Run: headless pygame with SDL's dummy video driver; simulated clock (each Clock.tick advances the game by its frame time, no real sleeping); random seed 0; keys injected as events and as key.get_pressed() state; no mouse input.
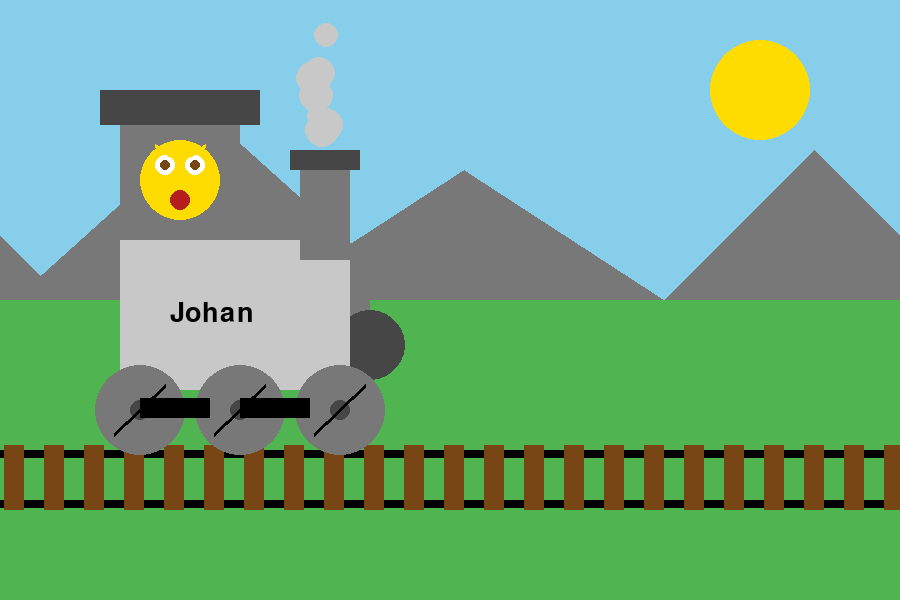
Frame 1 of 4 · flips 1–60 · no input
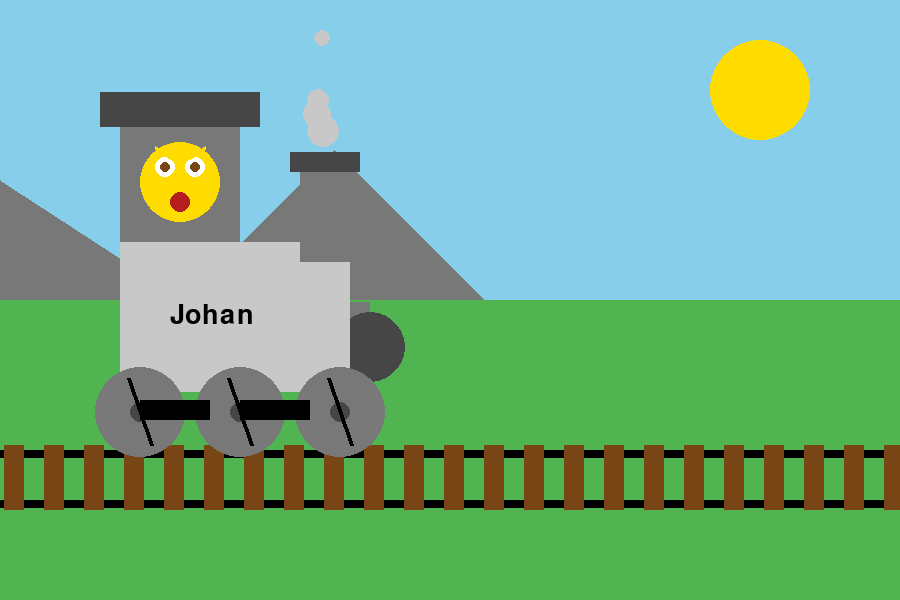
Frame 2 of 4 · flips 61–180 · tapped SPACE, RETURN · held RIGHT (→), D
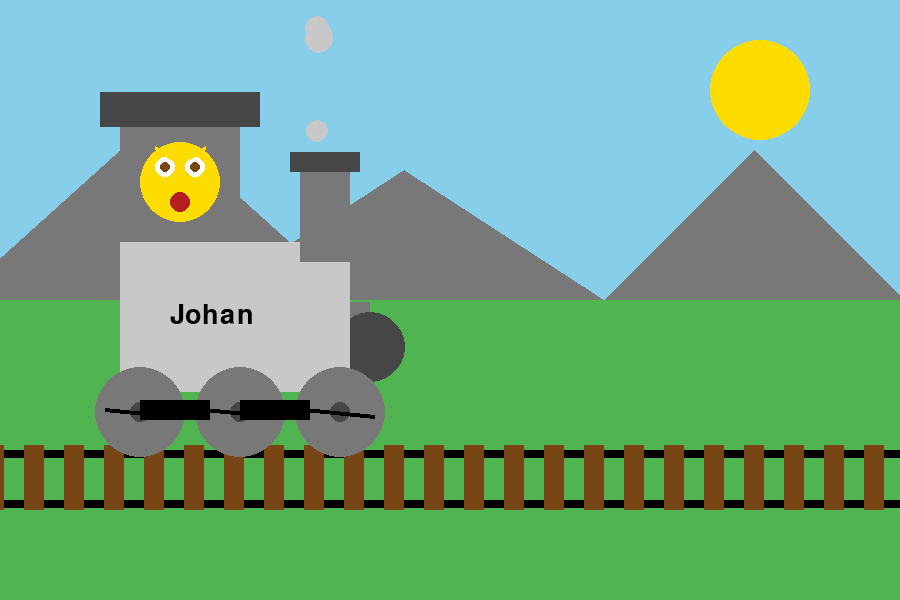
Frame 3 of 4 · flips 181–300 · held DOWN (↓), S
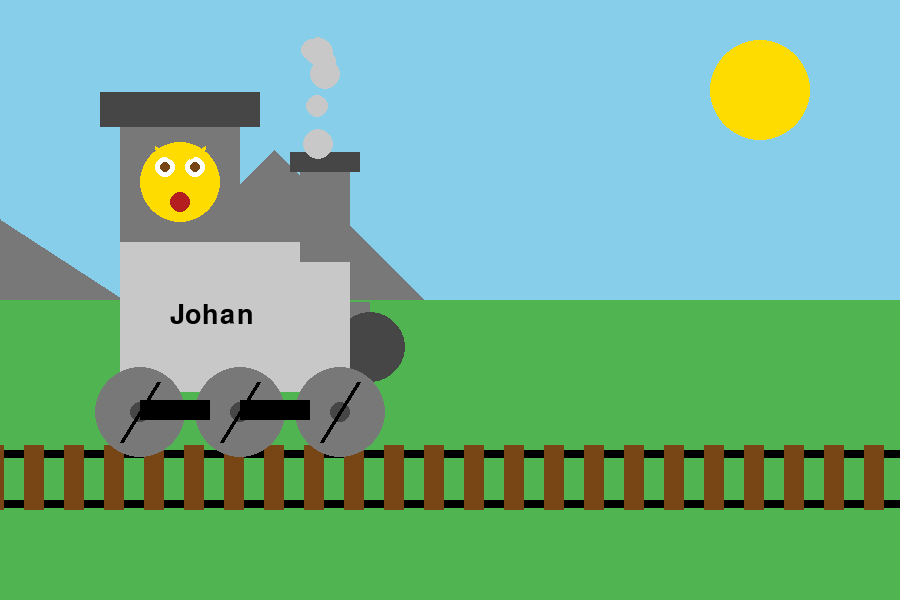
Frame 4 of 4 · flips 301–420 · held LEFT (←), A, UP (↑), W

The pygame program that drew these frames:

# librerias
import pygame
import sys
import random
import math

# iniciar pygame
pygame.init()

# tamaño ventana
ancho=900
alto=600

# crear ventana
pantalla=pygame.display.set_mode((ancho,alto))

# titulo ventana
pygame.display.set_caption("Tren en movimiento")

# reloj fps
clock=pygame.time.Clock()

# colores
cielo=(135,206,235)
verde=(80,180,80)
negro=(0,0,0)
gris=(120,120,120)
gris_claro=(200,200,200)
gris_oscuro=(70,70,70)
rojo=(180,30,30)
marron=(120,70,20)
amarillo=(255,220,0)
blanco=(255,255,255)

# movimiento fondo
x_fondo=0

# humo
humo=[]

# giro ruedas
angulo=0

# vibracion tren
movimiento=0

# fuente texto
fuente=pygame.font.SysFont("Times New Roman",40)

# ciclo principal
while True:

    # cerrar ventana
    for evento in pygame.event.get():

        if evento.type==pygame.QUIT:
            pygame.quit()
            sys.exit()

    # cielo
    pantalla.fill(cielo)

    # sol
    pygame.draw.circle(pantalla,amarillo,(760,90),50)

    # montaña 1
    pygame.draw.polygon(pantalla,gris,[(x_fondo+0,300),(x_fondo+150,150),(x_fondo+300,300)])

    # montaña 2
    pygame.draw.polygon(pantalla,gris,[(x_fondo+250,300),(x_fondo+450,120),(x_fondo+650,300)])

    # montaña 3
    pygame.draw.polygon(pantalla,gris,[(x_fondo+500,300),(x_fondo+700,170),(x_fondo+900,300)])

    # montaña 4
    pygame.draw.polygon(pantalla,gris,[(x_fondo+900,300),(x_fondo+1050,150),(x_fondo+1200,300)])

    # pasto
    pygame.draw.rect(pantalla,verde,(0,300,900,300))

    # riel arriba
    pygame.draw.rect(pantalla,negro,(0,450,900,8))

    # riel abajo
    pygame.draw.rect(pantalla,negro,(0,500,900,8))

    # madera vias
    for i in range(-40,1000,40):

        pygame.draw.rect(pantalla,marron,(i+(x_fondo%40),445,20,65))

    # vibracion tren
    movimiento=math.sin(pygame.time.get_ticks()*0.02)*3

    # frente tren hacia adelante
    pygame.draw.rect(pantalla,gris,(300,300+movimiento,70,90))

    # circulo frente
    pygame.draw.circle(pantalla,gris_oscuro,(370,345+int(movimiento)),35)

    # cuerpo tren
    pygame.draw.rect(pantalla,gris_claro,(120,240+movimiento,230,150))

    # cabina
    pygame.draw.rect(pantalla,gris,(120,120+movimiento,120,120))

    # techo cabina
    pygame.draw.rect(pantalla,gris_oscuro,(100,90+movimiento,160,35))

    # chimenea
    pygame.draw.rect(pantalla,gris,(300,170+movimiento,50,90))

    # techo chimenea
    pygame.draw.rect(pantalla,gris_oscuro,(290,150+movimiento,70,20))

    # cara
    pygame.draw.circle(pantalla,amarillo,(180,180+int(movimiento)),40)

    # ojo izquierdo
    pygame.draw.circle(pantalla,blanco,(165,165+int(movimiento)),10)

    # ojo derecho
    pygame.draw.circle(pantalla,blanco,(195,165+int(movimiento)),10)

    # pupila izquierda
    pygame.draw.circle(pantalla,marron,(165,165+int(movimiento)),5)

    # pupila derecha
    pygame.draw.circle(pantalla,marron,(195,165+int(movimiento)),5)

    # ceja izquierda
    pygame.draw.line(pantalla,amarillo,(155,145+movimiento),(170,155+movimiento),4)

    # ceja derecha
    pygame.draw.line(pantalla,amarillo,(205,145+movimiento),(190,155+movimiento),4)

    # boca
    pygame.draw.circle(pantalla,rojo,(180,200+int(movimiento)),10)

    # texto nombre
    texto=fuente.render("Johan",True,negro)

    # mostrar texto
    pantalla.blit(texto,(170,300+movimiento))

    # ruedas
    ruedas=[(140,410),(240,410),(340,410)]

    for rueda in ruedas:

        # posicion rueda
        x=rueda[0]
        y=rueda[1]+movimiento

        # rueda
        pygame.draw.circle(pantalla,gris,(x,y),45)

        # centro rueda
        pygame.draw.circle(pantalla,gris_oscuro,(x,y),10)

        # lineas ruedas
        x2=x+math.cos(angulo)*35
        y2=y+math.sin(angulo)*35

        x3=x-math.cos(angulo)*35
        y3=y-math.sin(angulo)*35

        # linea girando
        pygame.draw.line(pantalla,negro,(x2,y2),(x3,y3),4)

    # barra ruedas izquierda
    pygame.draw.rect(pantalla,negro,(140,398+movimiento,70,20))

    # barra ruedas derecha
    pygame.draw.rect(pantalla,negro,(240,398+movimiento,70,20))

    # crear humo
    if random.randint(1,10)==1:

        humo.append([320,150+movimiento,random.randint(8,18)])

    # mover humo
    for h in humo:

        h[1]-=2
        h[0]+=random.randint(-1,1)

        # dibujar humo
        pygame.draw.circle(pantalla,gris_claro,(int(h[0]),int(h[1])),h[2])

    # borrar humo viejo
    humo=[h for h in humo if h[1]>0]

    # mover fondo
    x_fondo-=4

    # reiniciar fondo
    if x_fondo<=-900:
        x_fondo=0

    # girar ruedas
    angulo+=0.2

    # actualizar pantalla
    pygame.display.update()

    # fps
    clock.tick(60)
